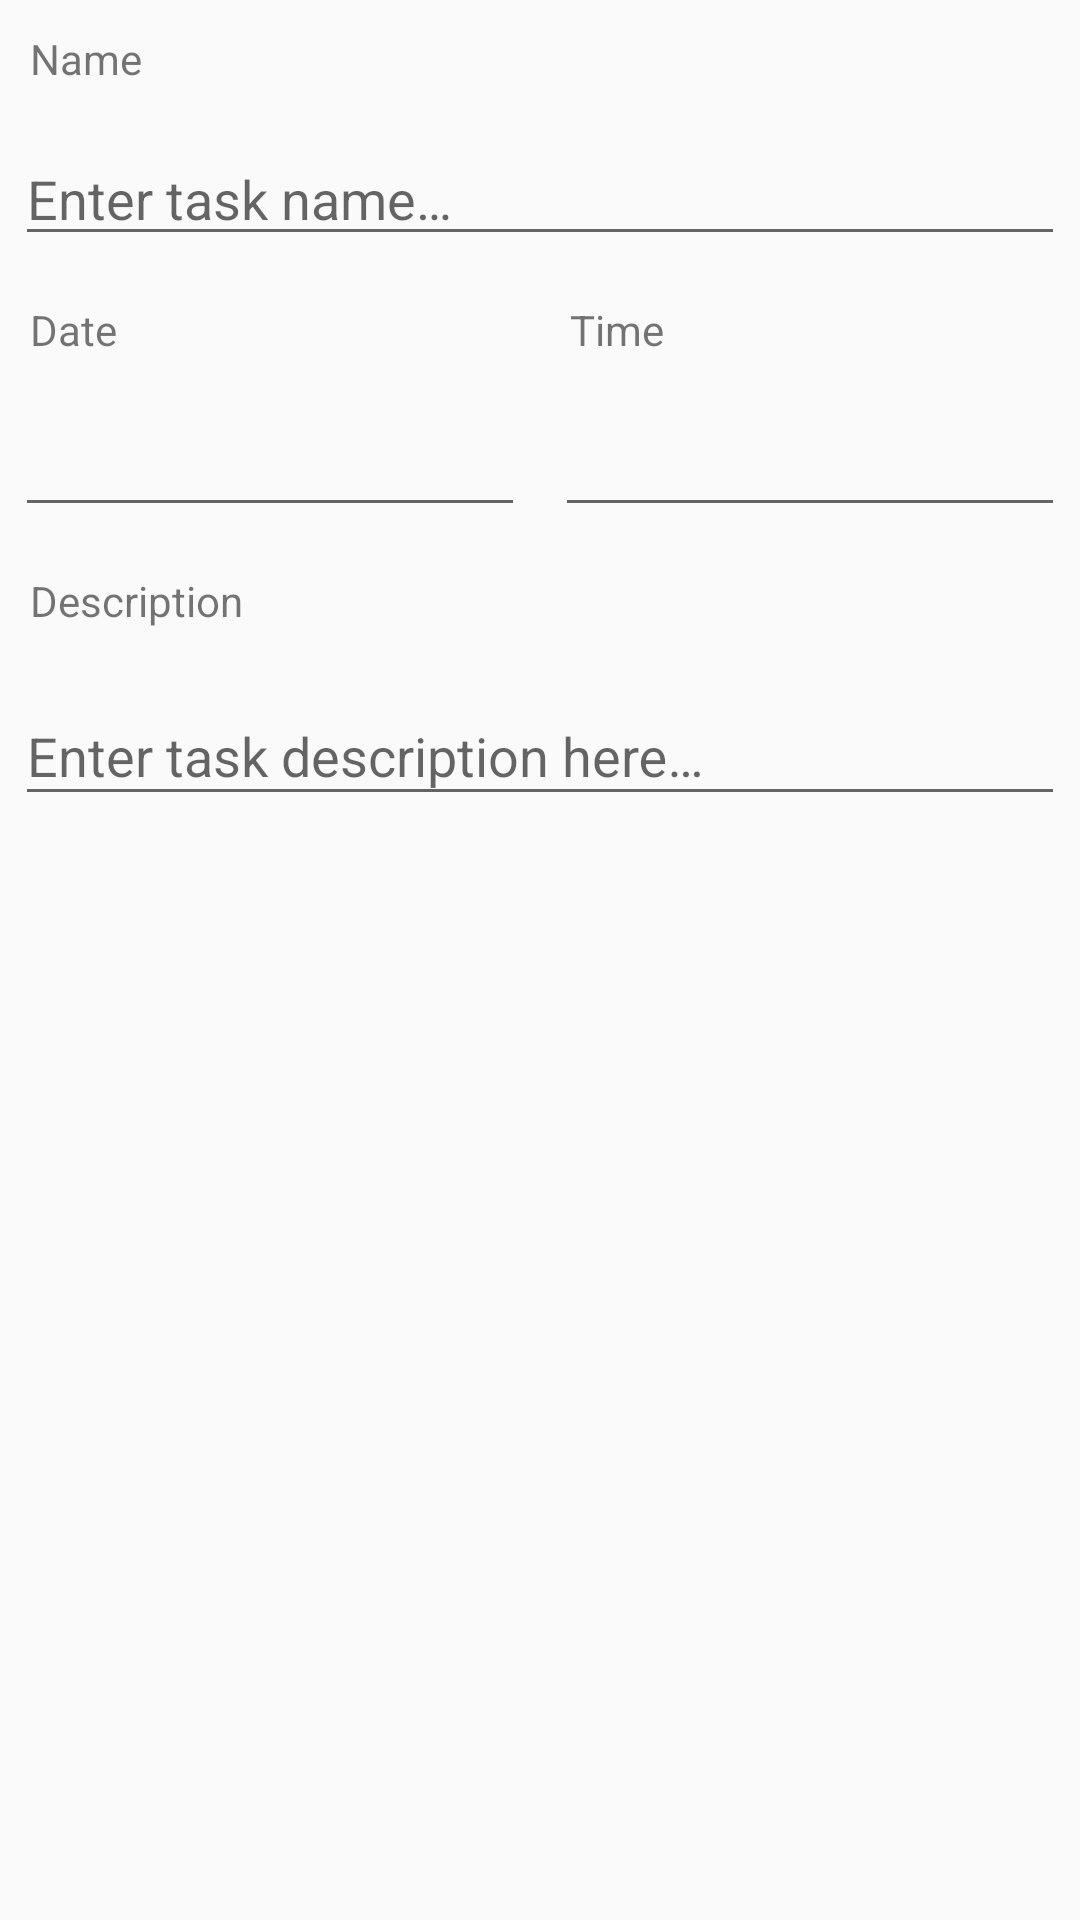

Reconstruct the res/layout file that produces this screen, plus the resources it refers to.
<!-- AndroidManifest.xml: activity theme AppTheme.NoActionBar -->
<!-- res/layout/create_task.xml -->
<?xml version="1.0" encoding="utf-8"?>
<LinearLayout xmlns:android="http://schemas.android.com/apk/res/android"
    android:layout_width="match_parent"
    android:layout_height="match_parent"
    xmlns:tools="http://schemas.android.com/tools"
    tools:context=".createtask.CreateTaskFragment"
    android:orientation="vertical">

    <TextView
        style="@style/CreateTask.Label"
        android:id="@+id/label"
        android:layout_width="wrap_content"
        android:layout_height="wrap_content"
        android:text="@string/task.label.name" />

    <EditText
        android:id="@+id/taskName"
        style="@style/CreateTask.Edit"
        android:ems="10"
        android:hint="@string/task.hint.name"
        android:inputType="textPersonName" />

    <LinearLayout
        android:layout_width="wrap_content"
        android:layout_height="wrap_content"
        android:orientation="horizontal">

        <LinearLayout
            android:layout_width="match_parent"
            android:layout_height="match_parent"
            android:layout_weight=".5"
            android:orientation="vertical">

            <TextView
                android:id="@+id/label2"
                style="@style/CreateTask.Label"
                android:layout_width="match_parent"
                android:layout_height="wrap_content"
                android:text="@string/task.label.date" />

            <EditText
                android:id="@+id/taskDate"
                style="@style/CreateTask.Edit"
                android:layout_width="wrap_content"
                android:layout_height="match_parent"
                android:ems="10"
                android:inputType="date" />
        </LinearLayout>

        <LinearLayout
            android:layout_width="wrap_content"
            android:layout_height="match_parent"
            android:orientation="vertical"
            android:layout_weight=".5">

            <TextView
                android:id="@+id/label4"
                style="@style/CreateTask.Label"
                android:layout_width="match_parent"
                android:layout_height="wrap_content"
                android:text="@string/task.label.time" />

            <EditText
                android:id="@+id/taskTime"
                style="@style/CreateTask.Edit"
                android:layout_height="match_parent"
                android:layout_width="wrap_content"
                android:ems="10"
                android:inputType="time" />
        </LinearLayout>

    </LinearLayout>

    <TextView
        style="@style/CreateTask.Label"
        android:id="@+id/label3"
        android:layout_width="wrap_content"
        android:layout_height="wrap_content"
        android:text="@string/task.label.description" />

    <android.support.design.widget.TextInputLayout
        android:layout_width="match_parent"
        android:layout_height="match_parent">

        <EditText
            android:id="@+id/taskDescription"
            style="@style/CreateTask.Edit"
            android:hint="@string/task.hint.description" />
    </android.support.design.widget.TextInputLayout>
</LinearLayout>
<!-- resources referenced by this layout -->
<resources>
  <string name="task.hint.description">Enter task description here…</string>
  <string name="task.hint.name">Enter task name…</string>
  <string name="task.label.date">Date</string>
  <string name="task.label.description">Description</string>
  <string name="task.label.name">Name</string>
  <string name="task.label.time">Time</string>
  <style name="CreateTask.Edit" parent="android:Widget.EditText">
          <item name="android:layout_margin">5dp</item>
          <item name="android:layout_width">match_parent</item>
          <item name="android:layout_height">wrap_content</item>
      </style>
  <style name="CreateTask.Label" parent="android:Widget.TextView">
          <item name="android:layout_margin">10dp</item>
          <item name="android:layout_width">match_parent</item>
      </style>
  <style name="AppTheme.NoActionBar">
          <item name="windowActionBar">false</item>
          <item name="windowNoTitle">true</item>
      </style>
</resources>
